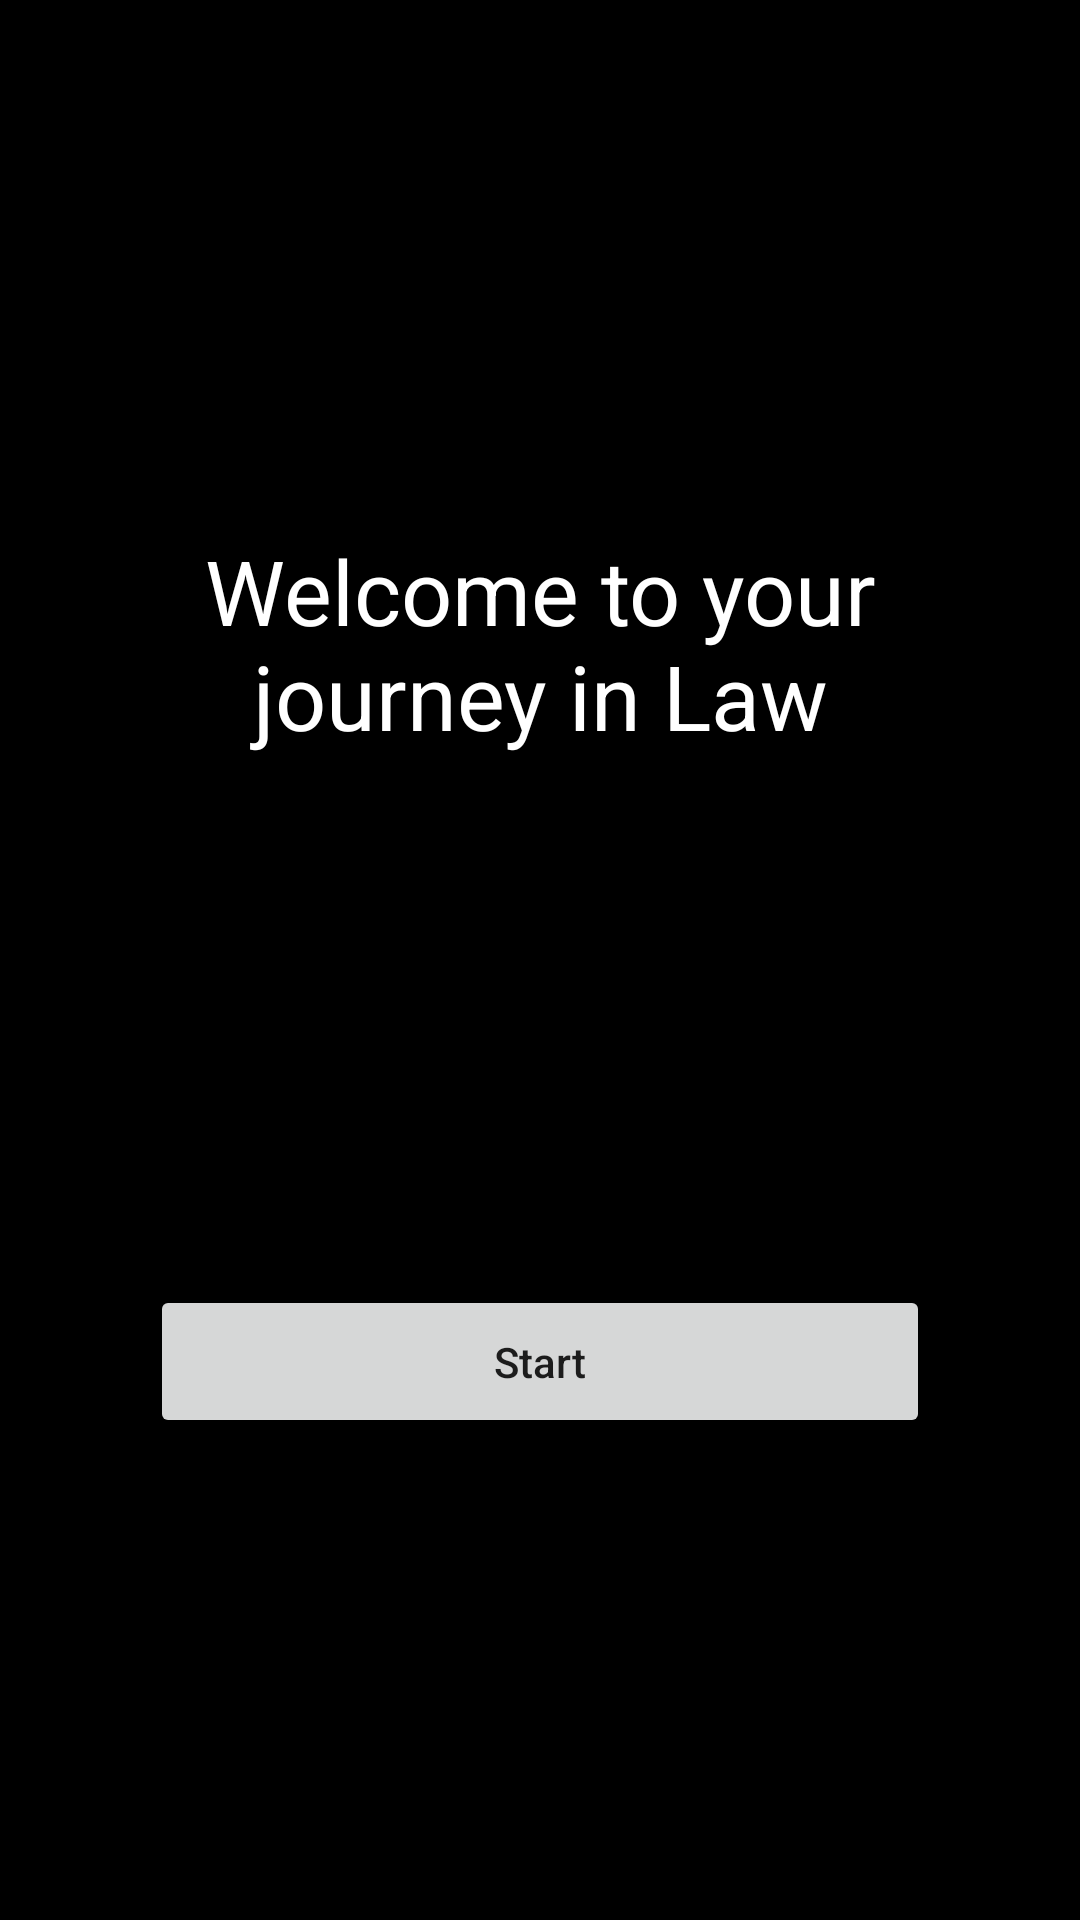

Android layout source for this screen:
<!-- AndroidManifest.xml: application theme Theme.LawLearning101 -->
<!-- res/layout/activity_home_screen.xml -->
<?xml version="1.0" encoding="utf-8"?>
<androidx.constraintlayout.widget.ConstraintLayout xmlns:android="http://schemas.android.com/apk/res/android"
    xmlns:app="http://schemas.android.com/apk/res-auto"
    xmlns:tools="http://schemas.android.com/tools"
    android:layout_width="match_parent"
    android:layout_height="match_parent"
    android:background="@color/black"
    tools:context=".activities.HomeScreen">

    <TextView
        android:id="@+id/textView"
        android:layout_width="wrap_content"
        android:layout_height="wrap_content"
        android:text="Welcome to your journey in Law"
        android:textColor="@color/white"
        android:textSize="30sp"
        android:gravity="center"
        android:padding="16dp"
        app:layout_constraintStart_toStartOf="parent"
        app:layout_constraintEnd_toEndOf="parent"
        app:layout_constraintTop_toTopOf="parent"
        app:layout_constraintBottom_toTopOf="@id/start_button"
        app:layout_constraintVertical_bias="0.3" />
      


    <Button
        android:id="@+id/start_button"
        android:layout_width="0dp"
        android:layout_height="wrap_content"
        android:text="Start"
        android:textAllCaps="false"
        android:padding="16dp"
        android:layout_marginStart="50dp"
        android:layout_marginEnd="50dp"
        android:gravity="center"
        app:layout_constraintStart_toStartOf="parent"
        app:layout_constraintEnd_toEndOf="parent"
        app:layout_constraintTop_toBottomOf="@id/textView"
        app:layout_constraintBottom_toBottomOf="parent"
        app:layout_constraintVertical_bias="0.1" />
       


</androidx.constraintlayout.widget.ConstraintLayout>
<!-- resources referenced by this layout -->
<resources>
  <color name="black">#FF000000</color>
  <color name="white">#FFFFFFFF</color>
  <style name="Theme.LawLearning101" parent="Theme.MaterialComponents.DayNight.DarkActionBar">
          
          <item name="colorPrimary">@color/purple_500</item>
          <item name="colorPrimaryVariant">@color/purple_700</item>
          <item name="colorOnPrimary">@color/white</item>
          
          <item name="colorSecondary">@color/teal_200</item>
          <item name="colorSecondaryVariant">@color/teal_700</item>
          <item name="colorOnSecondary">@color/black</item>
          
          <item name="android:statusBarColor">?attr/colorPrimaryVariant</item>
          
      </style>
  <color name="purple_500">#FF6200EE</color>
  <color name="purple_700">#FF3700B3</color>
  <color name="teal_200">#FF03DAC5</color>
  <color name="teal_700">#FF018786</color>
</resources>
